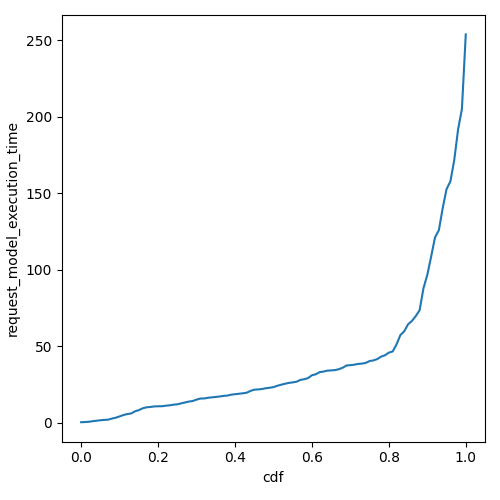

The data file committed next to this chart (first rows):
cdf, request_model_execution_time
0.0, 0.4235
0.01, 0.5139
0.02, 0.6991
0.03, 1.064
0.04, 1.382
0.05, 1.682
0.06, 1.927
0.07, 2.053
0.08, 2.786
0.09, 3.359
0.1, 4.205
0.11, 5.123
0.12, 5.725
0.13, 6.119
0.14, 7.517
0.15, 8.308
0.16, 9.473
0.17, 10.15
0.18, 10.37
0.19, 10.71
0.2, 10.83
0.21, 10.86
0.22, 11.19
0.23, 11.43
0.24, 11.88
0.25, 12.09
0.26, 12.71
0.27, 13.31
0.28, 13.89
0.29, 14.24
0.3, 15.17
0.31, 15.86
0.32, 15.94
0.33, 16.37
0.34, 16.65
0.35, 16.93
0.36, 17.21
0.37, 17.58
0.38, 17.8
0.39, 18.38
0.4, 18.7
0.41, 18.98
0.42, 19.29
0.43, 19.63
0.44, 20.83
0.45, 21.64
0.46, 21.83
0.47, 22.09
0.48, 22.6
0.49, 22.92
0.5, 23.33
0.51, 24.22
0.52, 24.89
0.53, 25.54
0.54, 26.08
0.55, 26.43
0.56, 26.84
0.57, 28.05
0.58, 28.46
0.59, 29.25
... 41 more rows
